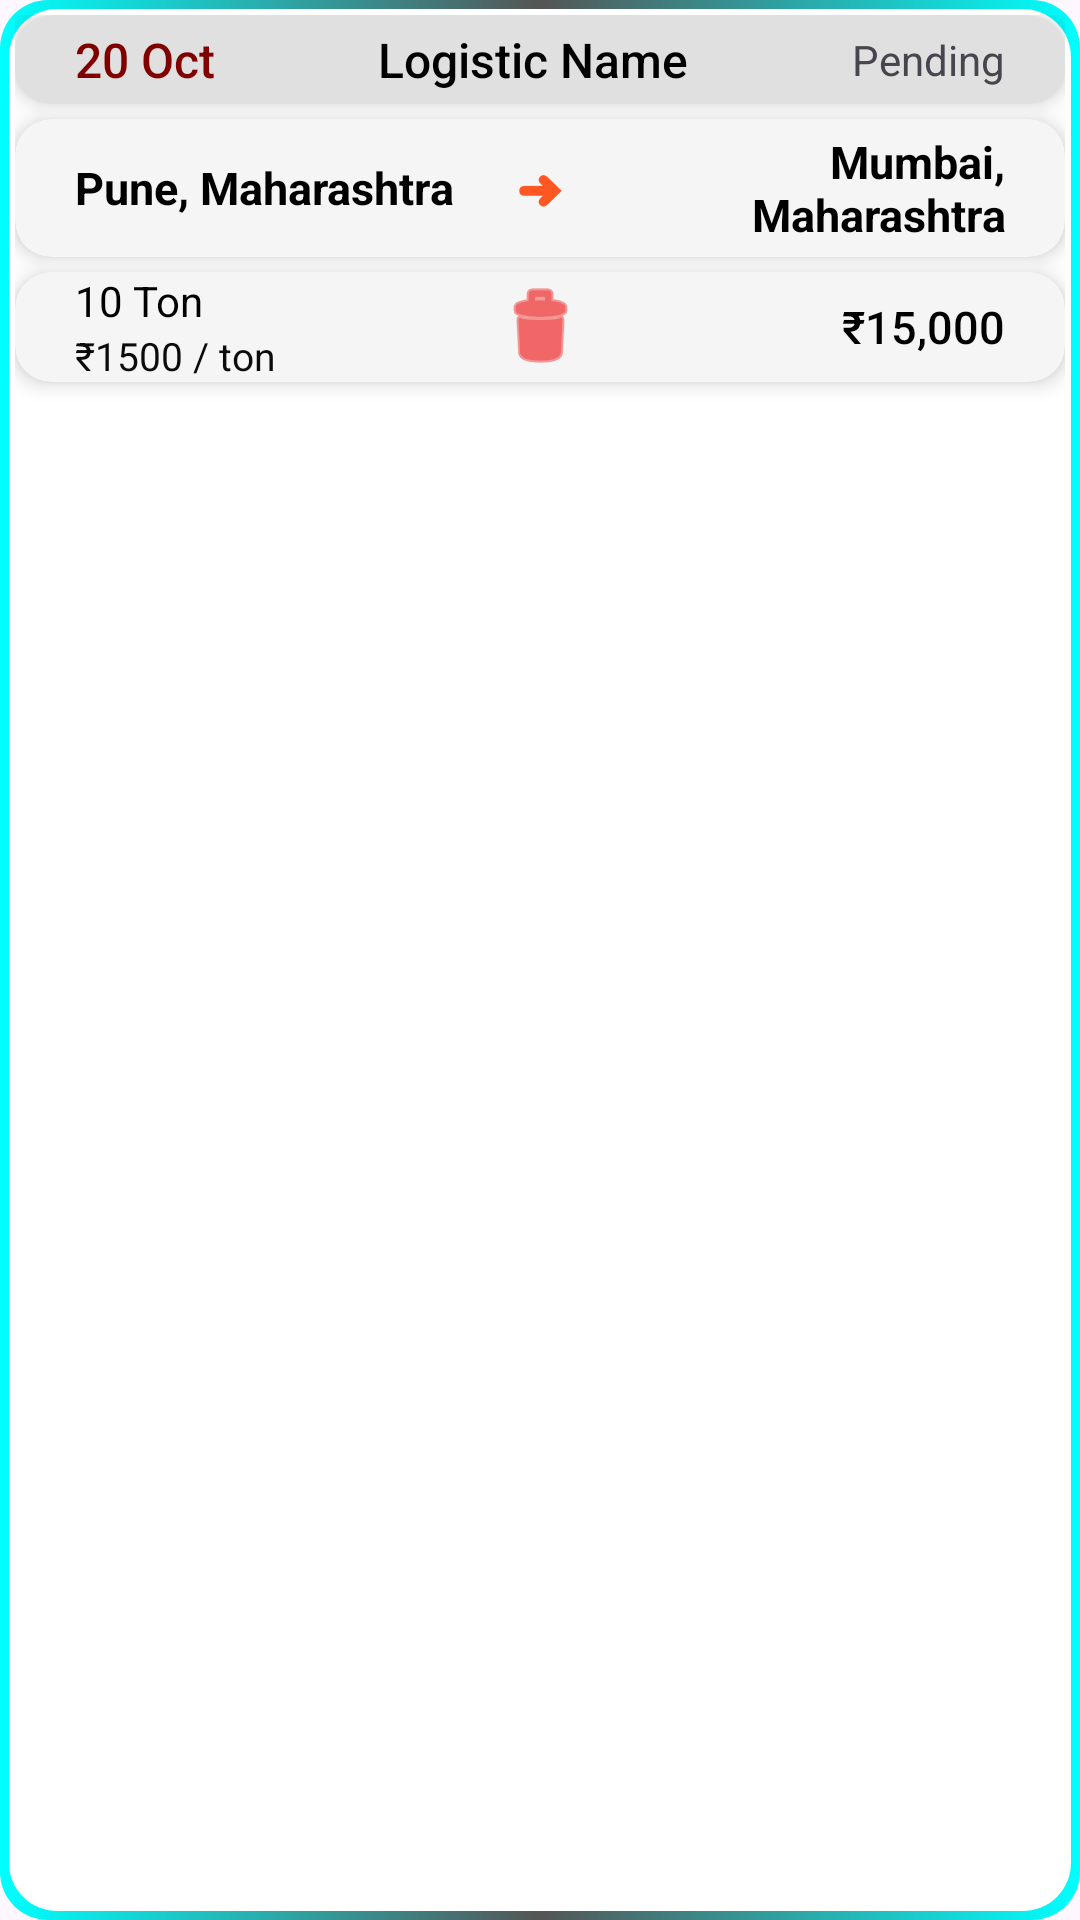

The Android layout XML behind this screen, and the referenced resources:
<!-- AndroidManifest.xml: application theme Theme.Logistics -->
<!-- res/layout/history_item.xml -->
<?xml version="1.0" encoding="utf-8"?>
<LinearLayout xmlns:android="http://schemas.android.com/apk/res/android"
    xmlns:card_view="http://schemas.android.com/apk/res-auto"
    android:orientation="vertical"
    android:layout_width="match_parent"
    android:layout_height="wrap_content"
    android:layout_marginTop="5dp"
    android:layout_marginBottom="5dp"
    android:padding="5dp"
    android:background="@drawable/bg_history_border">

    
    <androidx.cardview.widget.CardView
        android:layout_width="match_parent"
        android:layout_height="wrap_content"
        android:layout_marginBottom="5dp"
        card_view:cardCornerRadius="12dp"
        card_view:cardElevation="4dp"
        android:backgroundTint="#E0E0E0"
        android:padding="10dp">

        <LinearLayout
            android:layout_width="match_parent"
            android:layout_height="wrap_content"
            android:orientation="horizontal"
            android:gravity="center_vertical"
            android:paddingVertical="4dp">

            <TextView
                android:id="@+id/tvDate"
                android:layout_width="wrap_content"
                android:layout_height="wrap_content"
                android:text="20 Oct"
                android:textSize="16sp"
                android:textColor="#800000"
                android:fontFamily="sans-serif-medium"
                android:layout_marginStart="20dp"
                android:gravity="center" />

            <TextView
                android:id="@+id/tvLogisticName"
                android:layout_width="0dp"
                android:layout_height="wrap_content"
                android:text="Logistic Name"
                android:textSize="16sp"
                android:textColor="#000000"
                android:gravity="center"
                android:layout_weight="1"
                android:fontFamily="sans-serif-medium" />

            <TextView
                android:id="@+id/tvStatus"
                android:layout_width="wrap_content"
                android:layout_height="wrap_content"
                android:text="Pending"
                android:textSize="14sp"
                android:fontFamily="sans-serif"
                android:layout_marginEnd="20dp"
                android:gravity="center" />

        </LinearLayout>

    </androidx.cardview.widget.CardView>

    
    <androidx.cardview.widget.CardView
        android:layout_width="match_parent"
        android:layout_height="wrap_content"
        android:layout_marginBottom="5dp"
        card_view:cardCornerRadius="12dp"
        card_view:cardElevation="4dp"
        android:backgroundTint="#F5F5F5"
        android:padding="10dp">

        <LinearLayout
            android:layout_width="match_parent"
            android:layout_height="wrap_content"
            android:orientation="horizontal"
            android:gravity="center_vertical"
            android:paddingVertical="4dp">

            <TextView
                android:id="@+id/tvSourceCity"
                android:layout_width="0dp"
                android:layout_height="wrap_content"
                android:text="Pune, Maharashtra"
                android:textStyle="bold"
                android:textSize="15sp"
                android:textColor="#000000"
                android:gravity="start"
                android:layout_weight="1"
                android:layout_marginStart="20dp" />

            <TextView
                android:layout_width="wrap_content"
                android:layout_height="wrap_content"
                android:text="➜"
                android:textStyle="bold"
                android:textSize="15sp"
                android:gravity="center"
                android:textColor="#FF5722"
                android:layout_marginHorizontal="10dp" />

            <TextView
                android:id="@+id/tvDestinationCity"
                android:layout_width="0dp"
                android:layout_height="wrap_content"
                android:text="Mumbai, Maharashtra"
                android:textStyle="bold"
                android:textSize="15sp"
                android:textColor="#000000"
                android:gravity="end"
                android:layout_weight="1"
                android:layout_marginEnd="20dp" />

        </LinearLayout>

    </androidx.cardview.widget.CardView>

    
    <androidx.cardview.widget.CardView
        android:layout_width="match_parent"
        android:layout_height="wrap_content"
        android:layout_marginBottom="5dp"
        card_view:cardCornerRadius="12dp"
        card_view:cardElevation="4dp"
        android:backgroundTint="#F5F5F5"
        android:padding="10dp">

        <LinearLayout
            android:layout_width="match_parent"
            android:layout_height="wrap_content"
            android:orientation="horizontal"
            android:weightSum="3"
            android:gravity="center_vertical">

            
            <LinearLayout
                android:layout_width="0dp"
                android:layout_height="wrap_content"
                android:layout_weight="1"
                android:orientation="vertical"
                android:layout_marginStart="20dp">

                <TextView
                    android:id="@+id/tvTon"
                    android:layout_width="wrap_content"
                    android:layout_height="wrap_content"
                    android:text="10 Ton"
                    android:textSize="14sp"
                    android:textColor="#000000" />

                <TextView
                    android:id="@+id/tvRate"
                    android:layout_width="wrap_content"
                    android:layout_height="wrap_content"
                    android:text="₹1500 / ton"
                    android:textSize="13sp"
                    android:textColor="#0B0B0B" />
            </LinearLayout>

            
            <ImageView
                android:id="@+id/arrowIcon"
                android:layout_width="32dp"
                android:layout_height="32dp"
                android:layout_weight="1"
                android:layout_gravity="center"
                android:src="@android:drawable/ic_menu_delete"
                android:contentDescription="Delete Icon"
                card_view:tint="#ED0808" />

            
            <TextView
                android:id="@+id/tvTotal"
                android:layout_width="0dp"
                android:layout_height="wrap_content"
                android:layout_weight="1"
                android:gravity="end"
                android:text="₹15,000"
                android:textSize="15sp"
                android:textColor="#000000"
                android:fontFamily="sans-serif-medium"
                android:layout_marginEnd="20dp" />
        </LinearLayout>
    </androidx.cardview.widget.CardView>

</LinearLayout>
<!-- resources referenced by this layout -->
<resources>
  <!-- drawable bg_history_border (drawable) -->
  <?xml version="1.0" encoding="utf-8"?>
  <layer-list xmlns:android="http://schemas.android.com/apk/res/android">
  
      
      <item>
          <shape android:shape="rectangle">
              <gradient
                  android:startColor="#00FFFF"
                  android:centerColor="#555555"
                  android:endColor="#00FFFF"
                  android:angle="0" />
  
              <corners android:radius="16dp"/>
          </shape>
      </item>
  
      
      <item android:left="3dp" android:right="3dp" android:top="3dp" android:bottom="3dp">
          <shape android:shape="rectangle">
              <solid android:color="#FFFFFF" />
              <corners android:radius="16dp"/>
          </shape>
      </item>
  
  </layer-list>
  <style name="Theme.Logistics" parent="Base.Theme.Logistics" />
  <style name="Base.Theme.Logistics" parent="Theme.Material3.DayNight.NoActionBar">
          
          
      </style>
</resources>
